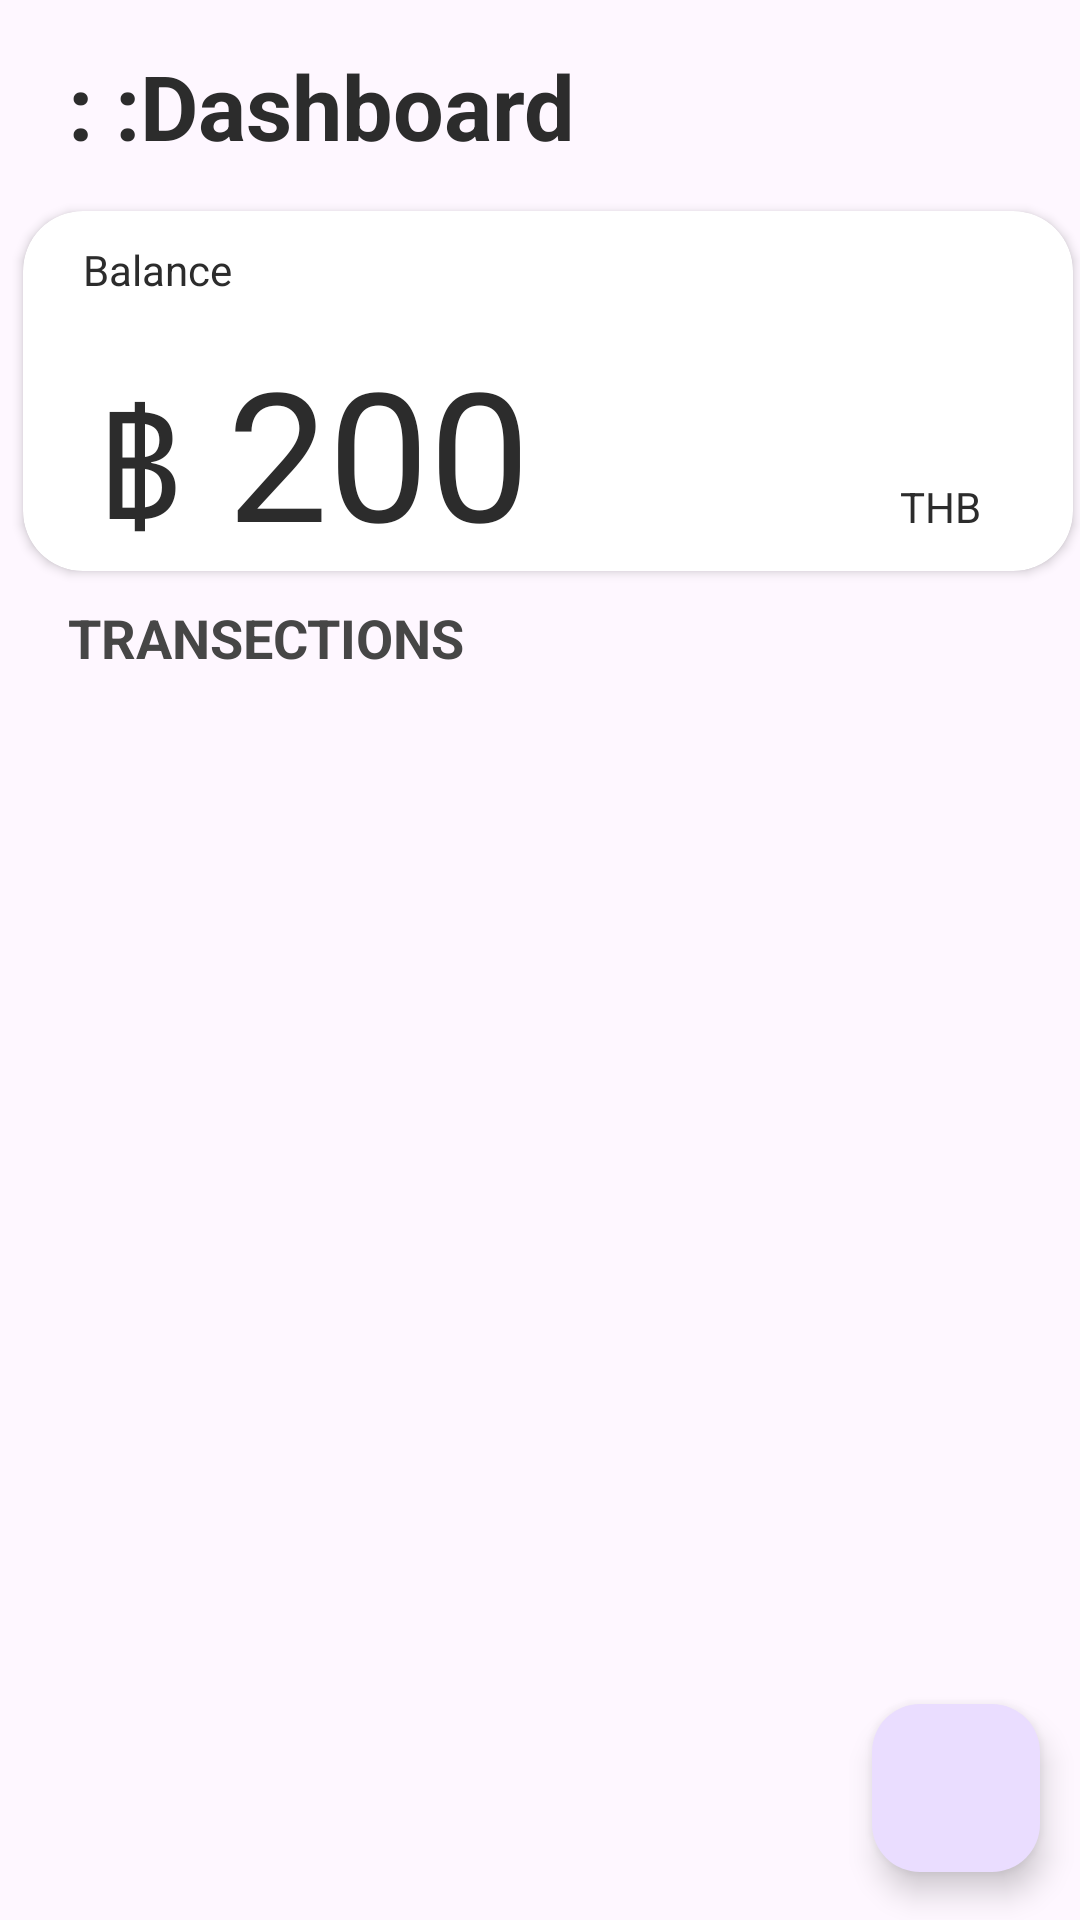

Android layout source for this screen:
<!-- AndroidManifest.xml: application theme Theme.Krittaphat -->
<!-- res/layout/fragment_home.xml -->
<?xml version="1.0" encoding="utf-8"?>
<FrameLayout xmlns:android="http://schemas.android.com/apk/res/android"
    xmlns:tools="http://schemas.android.com/tools"
    android:layout_width="match_parent"
    android:layout_height="match_parent"
    xmlns:app="http://schemas.android.com/apk/res-auto"
    tools:context=".Home">
    <RelativeLayout
        android:layout_width="match_parent"
        android:layout_height="match_parent"
        android:orientation="vertical"
        android:gravity="center_horizontal"
        android:layout_marginTop="15dp"
        >
        
    <LinearLayout
        android:id="@+id/top"
        android:layout_width="match_parent"
        android:layout_height="wrap_content"
        android:orientation="horizontal">
            <TextView
                android:id="@+id/dashboard"
                android:layout_width="wrap_content"
                android:layout_height="wrap_content"
                android:layout_marginLeft="20dp"
                android:text=": :Dashboard"
                android:textSize="30dp"
                android:textStyle="bold"
                android:layout_weight="1"/>
    </LinearLayout>

        <androidx.cardview.widget.CardView
            android:id="@+id/cardview"
            android:layout_marginLeft="10dp"
            android:layout_width="380dp"
            android:layout_height="120dp"
            android:layout_marginTop="15dp"
            app:cardBackgroundColor="@color/white"
            android:layout_centerInParent="true"
            app:cardCornerRadius="20dp"
            android:layout_below="@+id/top">
            <LinearLayout
                android:layout_width="match_parent"
                android:layout_height="match_parent"
                android:orientation="vertical"
                >
                        <TextView
                            android:id="@+id/balance"
                            android:layout_marginTop="10dp"
                            android:layout_marginLeft="20dp"
                            android:layout_width="match_parent"
                            android:layout_height="wrap_content"
                            android:text="Balance"/>
                        <LinearLayout
                            android:layout_width="match_parent"
                            android:layout_height="match_parent"
                            android:orientation="horizontal"
                            >
                                <TextView
                                    android:id="@+id/Currency"
                                    android:layout_marginTop="10dp"
                                    android:layout_marginLeft="10dp"
                                    android:layout_width="wrap_content"
                                    android:layout_height="match_parent"
                                    android:text="฿"
                                    android:paddingTop="10dp"
                                    android:textAlignment="center"
                                    android:textSize="50dp"
                                    android:layout_weight="1"
                                    />

                            <TextView
                                android:id="@+id/balanceNum"
                                android:layout_width="0dp"
                                android:layout_height="wrap_content"
                                android:layout_weight="7"
                                android:text="200"
                                android:textSize="60dp"
                                android:layout_gravity="bottom"/>
                                <TextView
                                    android:id="@+id/unit"
                                    android:layout_marginTop="60dp"
                                    android:layout_marginLeft="10dp"
                                    android:layout_width="wrap_content"
                                    android:layout_height="match_parent"
                                    android:text="THB"
                                    android:layout_weight="1"/>

                        </LinearLayout>
            </LinearLayout>
        </androidx.cardview.widget.CardView>
        <TextView
            android:id="@+id/recycler_title"
            android:layout_width="match_parent"
            android:layout_height="wrap_content"
            android:text="Transections"
            android:layout_marginLeft="20dp"
            android:layout_marginTop="10dp"
            android:textStyle="bold"
            android:textSize="18dp"
            android:layout_below="@+id/cardview"
            android:textAllCaps="true"
            android:textColor="@color/grey"/>

        <androidx.recyclerview.widget.RecyclerView
            android:id="@+id/recyclerview"
            android:layout_width="match_parent"
            android:layout_height="wrap_content"
            android:layout_below = "@+id/recycler_title"
            android:paddingLeft="30dp"
            android:layout_marginTop="10dp"/>

        <com.google.android.material.floatingactionbutton.FloatingActionButton
            android:id="@+id/btnaddTrans"
            android:layout_width="wrap_content"
            android:layout_height="wrap_content"
            android:layout_alignParentEnd="true"
            android:layout_alignParentBottom="true"
            android:layout_margin="16dp"
            app:srcCompat="@drawable/ic_add" />



    </RelativeLayout>

</FrameLayout>
<!-- resources referenced by this layout -->
<resources>
  <color name="grey">#464646</color>
  <color name="white">#FFFFFFFF</color>
  <style name="Theme.Krittaphat" parent="Base.Theme.Krittaphat" />
  <style name="Base.Theme.Krittaphat" parent="Theme.Material3.DayNight.NoActionBar">
          
  
  
  
              <item name="android:textColor">@color/textcolor</item>
              <item name="colorControlActivated">@color/green</item>
      </style>
  <color name="textcolor">#2C2C2C</color>
  <color name="green">#4CAF50</color>
</resources>
